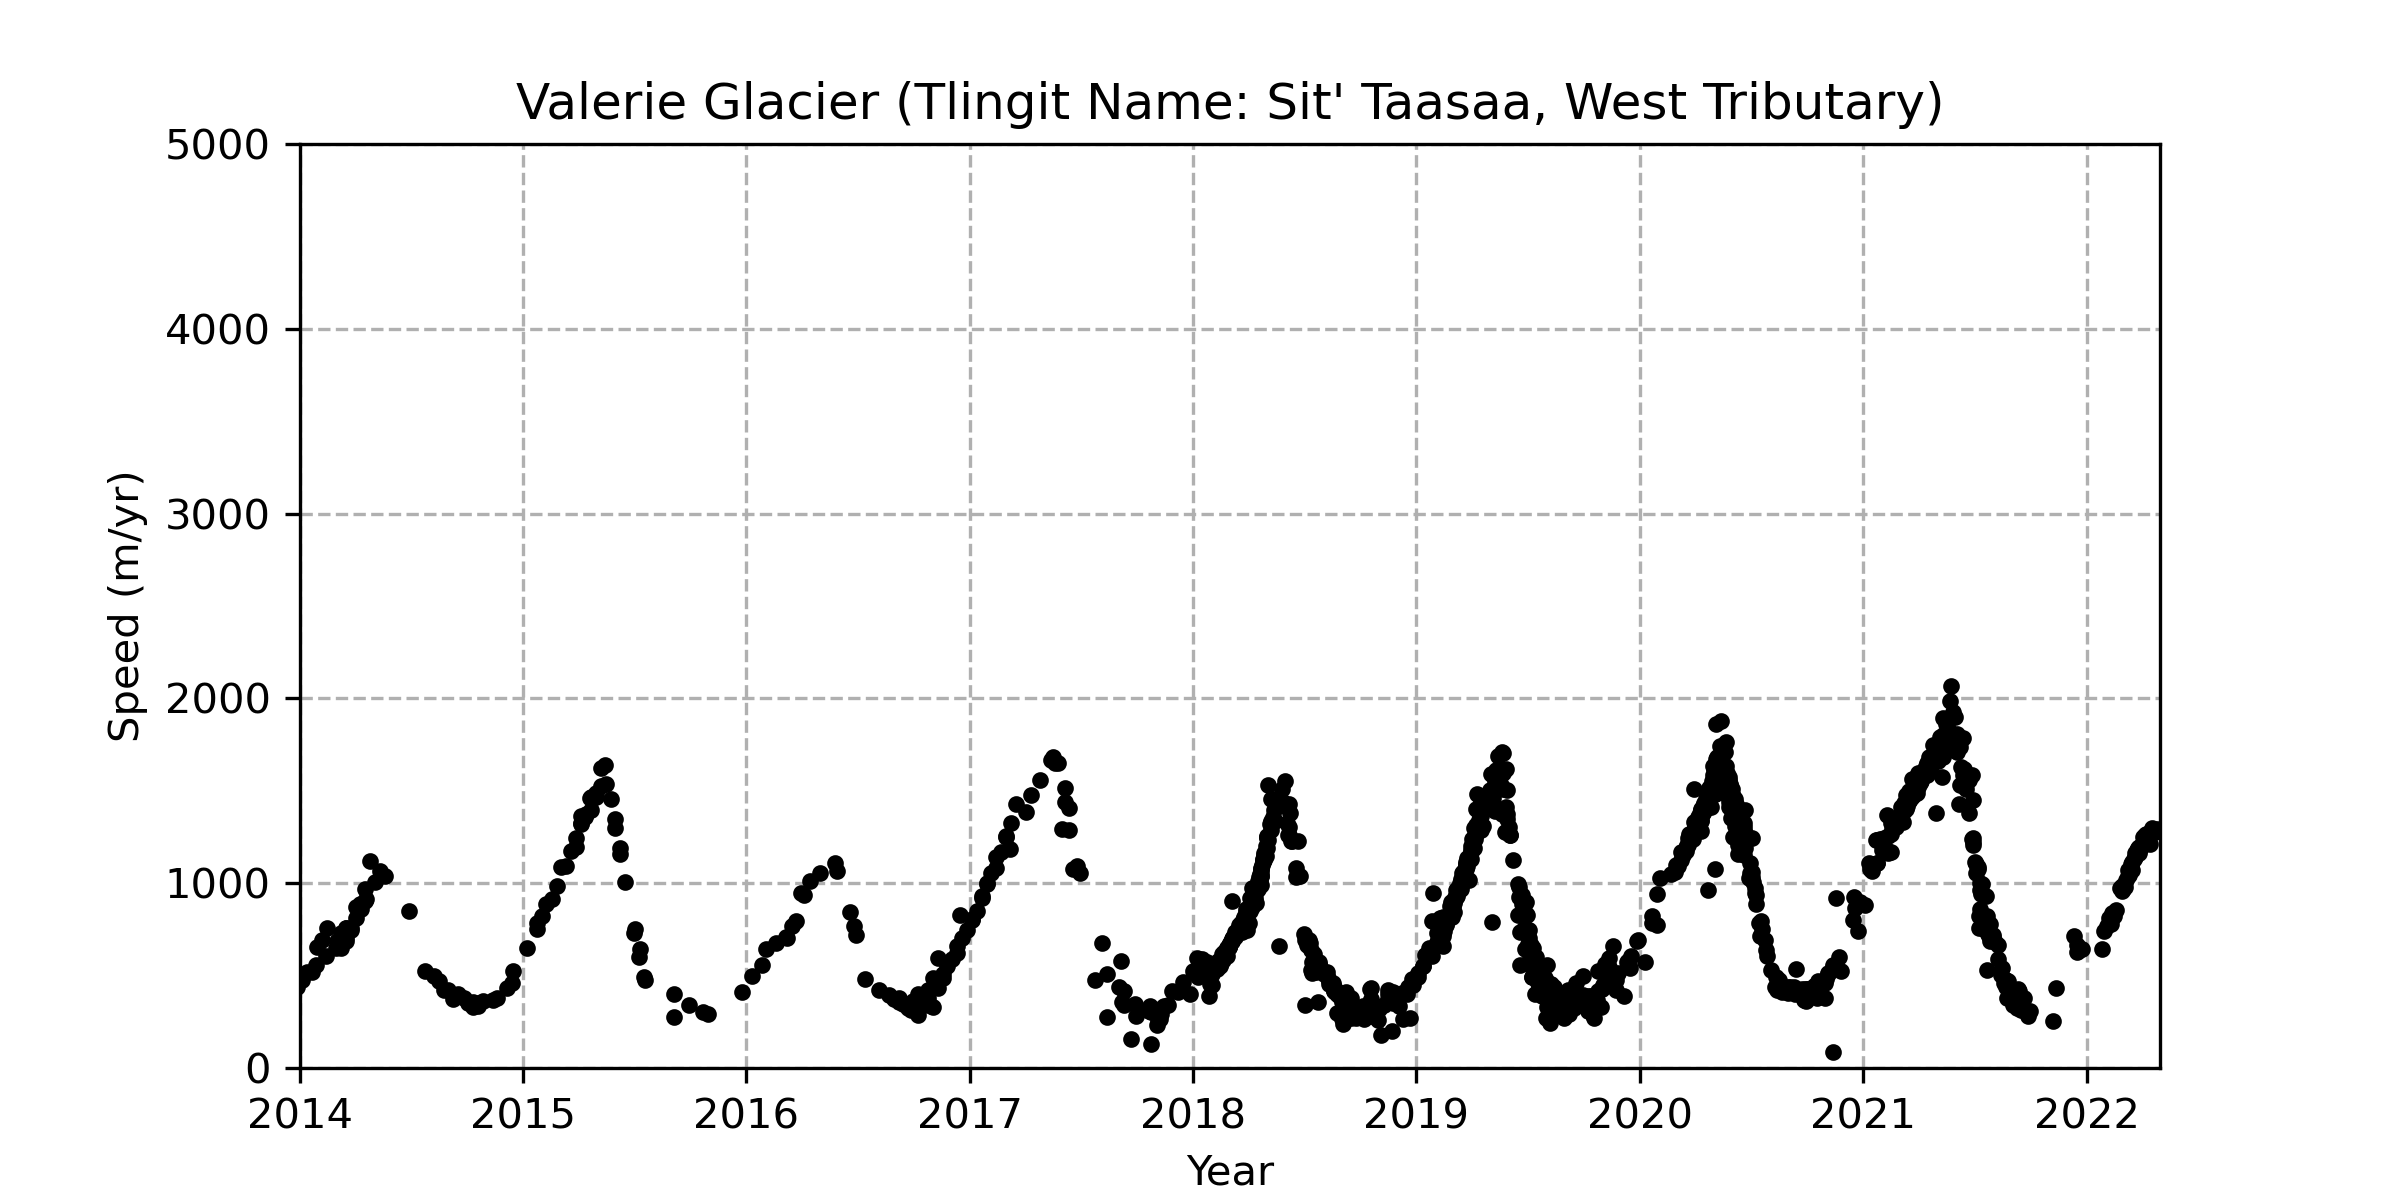

Values plotted in this chart, from the file beside it:
mid_date, lat, lon, v [m/yr], v_error [m/yr], vx [m/yr], vx_error [m/yr], vy [m/yr], vy_error [m/yr], date_dt [days], mission, satellite, epsg
2018-07-23 08:54:24.559140096, 60.09, -139.4, 727.0, 12.0, -643.0, 12.8, -340.0, 10.8, 155, S, 2B, 3413
2021-03-13 20:48:24.559140096, 60.09, -139.4, 1443, 24.0, -1298, 24.3, -631.0, 21.2, 69, S, 2B, 3413
2019-01-01 21:03:09.059140096, 60.09, -139.4, 563.0, 9.0, -496.0, 9.4, -267.0, 8.2, 170, S, 2A, 3413
2017-12-27 08:41:56.559139840, 60.09, -139.4, 477.0, 9.0, -418.0, 9.9, -230.0, 7.5, 174, S, 2A, 3413
2018-03-09 20:44:33.059140096, 60.09, -139.4, 718.0, 35.0, -631.0, 39.2, -342.0, 16.2, 69, S, 2B, 3413
2020-05-03 08:58:26.059140096, 60.09, -139.4, 1483, 28.0, -1319, 28.7, -678.0, 22.8, 75, S, 2B, 3413
2017-10-01 08:55:23.059140096, 60.09, -139.4, 641.0, 7.0, -553.0, 7.3, -325.0, 4.5, 294, S, 2A, 3413
2020-06-21 20:48:30.059140096, 60.09, -139.4, 1257, 40.0, -1148, 41.6, -511.0, 32.5, 20, S, 2B, 3413
2020-01-29 08:58:25.059140096, 60.09, -139.4, 915.0, 12.0, -807.0, 13.0, -431.0, 7.3, 214, S, 2A, 3413
2019-03-19 20:56:08.059140096, 60.09, -139.4, 1058, 30.0, -939.0, 31.6, -487.0, 21.6, 50, S, 2A, 3413
2018-04-24 08:52:34.559140096, 60.09, -139.4, 1114, 42.0, -994.0, 42.8, -502.0, 38.4, 24, S, 2A, 3413
2020-01-31 20:58:24.059140096, 60.09, -139.4, 933.0, 11.0, -825.0, 11.5, -436.0, 8.6, 209, S, 2B, 3413
2021-12-12 03:02:50.785787904, 60.09, -139.4, 714.0, 95.0, -664.0, 96.0, -261.0, 91.8, 11, S, 1B, 3413
2020-12-19 08:58:25.059140096, 60.09, -139.4, 840.0, 13.0, -749.0, 13.1, -381.0, 11.4, 114, S, 2B, 3413
2018-09-03 08:41:53.059140096, 60.09, -139.4, 236.0, 114.0, -200.0, 114.8, -125.0, 111.2, 5, S, 2B, 3413
2020-01-01 20:58:23.059140096, 60.09, -139.4, 732.0, 11.0, -650.0, 11.4, -338.0, 9.7, 179, S, 2A, 3413
2018-02-27 20:44:26.559140096, 60.09, -139.4, 654.0, 37.0, -578.0, 41.6, -307.0, 14.1, 59, S, 2A, 3413
2019-02-25 08:45:00.559140096, 60.09, -139.4, 701.0, 3.0, -608.0, 2.8, -349.0, 2.5, 355, S, 2B, 3413
2018-07-27 20:47:37.059140096, 60.09, -139.4, 643.0, 3.0, -555.0, 3.0, -326.0, 1.9, 350, S, 2B, 3413
2019-08-02 08:58:26.559140096, 60.09, -139.4, 461.0, 25.0, -412.0, 26.4, -206.0, 17.8, 74, S, 2A, 3413
2018-01-16 08:43:58.559140096, 60.09, -139.4, 532.0, 19.0, -466.0, 21.5, -256.0, 8.3, 144, S, 2B, 3413
2019-08-29 08:48:29.059140352, 60.09, -139.4, 346.0, 30.0, -316.0, 31.3, -142.0, 20.9, 34, S, 2A, 3413
2019-05-26 08:56:12.059140096, 60.09, -139.4, 1279, 26.0, -1142, 27.8, -576.0, 19.4, 84, S, 2A, 3413
2020-03-18 20:48:22.059140096, 60.09, -139.4, 1207, 36.0, -1072, 40.3, -555.0, 12.5, 90, S, 2B, 3413
2019-02-08 08:54:33.559140352, 60.09, -139.4, 782.0, 5.0, -678.0, 5.1, -388.0, 3.4, 295, S, 2B, 3413
2018-01-18 20:43:16.559140096, 60.09, -139.4, 542.0, 20.0, -472.0, 22.0, -267.0, 8.4, 149, S, 2B, 3413
2018-07-18 08:53:18.559140096, 60.09, -139.4, 569.0, 36.0, -512.0, 37.1, -248.0, 31.6, 25, S, 2B, 3413
2019-05-11 08:56:11.559140096, 60.09, -139.4, 1502, 35.0, -1338, 37.0, -682.0, 28.0, 54, S, 2A, 3413
2017-05-16 20:54:01.559140096, 60.09, -139.4, 1684, 47.0, -1508, 48.9, -749.0, 38.8, 19, S, 2A, 3413
2020-04-22 02:55:10.173618944, 60.09, -139.4, 965.0, 91.0, -951.0, 91.2, -162.0, 78.1, 12, S, 1A, 3413
2021-02-20 15:48:48.665861120, 60.09, -139.4, 1340, 88.0, -1168, 81.3, -657.0, 107.7, 11, S, 1A, 3413
2019-01-04 09:01:12.059140096, 60.09, -139.4, 533.0, 18.0, -468.0, 19.7, -255.0, 9.8, 125, S, 2B, 3413
2018-03-29 20:40:41.059140096, 60.09, -139.4, 747.0, 82.0, -675.0, 86.8, -321.0, 56.3, 9, S, 2B, 3413
2020-06-04 08:48:31.559140096, 60.09, -139.4, 1311, 61.0, -1196, 63.3, -538.0, 50.4, 14, S, 2A, 3413
2018-03-15 08:55:04.059140096, 60.09, -139.4, 791.0, 18.0, -697.0, 19.2, -373.0, 13.7, 104, S, 2A, 3413
2018-09-18 20:58:38.559140096, 60.09, -139.4, 649.0, 4.0, -558.0, 4.2, -330.0, 2.5, 340, S, 2A, 3413
2019-01-28 20:45:03.559139840, 60.09, -139.4, 747.0, 4.0, -649.0, 3.9, -369.0, 3.1, 300, S, 2B, 3413
2018-10-30 20:55:01.059140096, 60.09, -139.4, 631.0, 4.0, -545.0, 4.1, -320.0, 3.2, 330, S, 2A, 3413
2018-08-11 20:46:50.559140096, 60.09, -139.4, 644.0, 5.0, -554.0, 5.2, -329.0, 1.9, 350, S, 2A, 3413
2020-05-27 20:48:31.559140096, 60.09, -139.4, 1478, 29.0, -1355, 30.5, -590.0, 23.0, 60, S, 2A, 3413
2018-06-23 08:53:47.559140096, 60.09, -139.4, 992.0, 25.0, -904.0, 25.5, -408.0, 21.9, 75, S, 2B, 3413
2020-05-07 20:48:25.059140352, 60.09, -139.4, 1680, 82.0, -1519, 86.0, -717.0, 62.3, 10, S, 2B, 3413
2017-05-24 15:48:26.566948096, 60.09, -139.4, 1653, 74.0, -1549, 70.1, -577.0, 99.8, 12, S, 1A, 3413
2017-12-05 08:51:57.059140096, 60.09, -139.4, 542.0, 7.0, -470.0, 7.1, -271.0, 5.4, 305, S, 2A, 3413
2019-02-20 20:55:49.059140096, 60.09, -139.4, 813.0, 7.0, -709.0, 7.7, -399.0, 4.3, 280, S, 2B, 3413
2019-12-27 08:48:28.559140096, 60.09, -139.4, 720.0, 8.0, -631.0, 8.0, -346.0, 7.9, 224, S, 2B, 3413
2020-11-11 20:58:27.559139840, 60.09, -139.4, 546.0, 93.0, -508.0, 97.3, -201.0, 61.7, 9, S, 2A, 3413
2020-11-03 20:48:29.559140096, 60.09, -139.4, 510.0, 41.0, -446.0, 42.5, -248.0, 37.3, 29, S, 2B, 3413
2017-10-23 08:44:57.559140096, 60.09, -139.4, 305.0, 30.0, -273.0, 31.5, -136.0, 23.1, 45, S, 2A, 3413
2021-02-01 20:48:25.559140096, 60.09, -139.4, 1139, 20.0, -1023, 21.8, -500.0, 9.7, 149, S, 2B, 3413
2019-02-18 09:04:52.059140352, 60.09, -139.4, 776.0, 84.0, -680.0, 93.6, -374.0, 34.6, 15, S, 2B, 3413
2019-04-23 20:53:09.559140096, 60.09, -139.4, 1444, 30.0, -1294, 31.9, -640.0, 21.9, 49, S, 2B, 3413
2019-06-02 20:48:35.559140096, 60.09, -139.4, 1260, 27.0, -1116, 28.8, -584.0, 19.9, 70, S, 2B, 3413
2018-12-20 08:59:34.059140096, 60.09, -139.4, 498.0, 11.0, -442.0, 11.2, -230.0, 9.3, 155, S, 2B, 3413
2018-01-18 20:44:09.059140096, 60.09, -139.4, 541.0, 22.0, -473.0, 24.1, -262.0, 9.7, 129, S, 2B, 3413
2019-03-22 21:05:54.559140096, 60.09, -139.4, 1114, 42.0, -972.0, 45.0, -543.0, 32.6, 29, S, 2A, 3413
2018-06-17 20:43:16.559140096, 60.09, -139.4, 1075, 21.0, -974.0, 21.7, -455.0, 16.6, 59, S, 2A, 3413
2018-06-20 08:42:57.559140096, 60.09, -139.4, 1021, 21.0, -921.0, 21.4, -441.0, 18.9, 85, S, 2A, 3413
2018-05-07 15:48:31.921806080, 60.09, -139.4, 1457, 97.0, -1332, 90.8, -591.0, 124.7, 12, S, 1A, 3413
2018-12-27 21:03:35.559139840, 60.09, -139.4, 500.0, 12.0, -440.0, 12.8, -237.0, 10.9, 120, S, 2A, 3413
... 1,988 more rows
